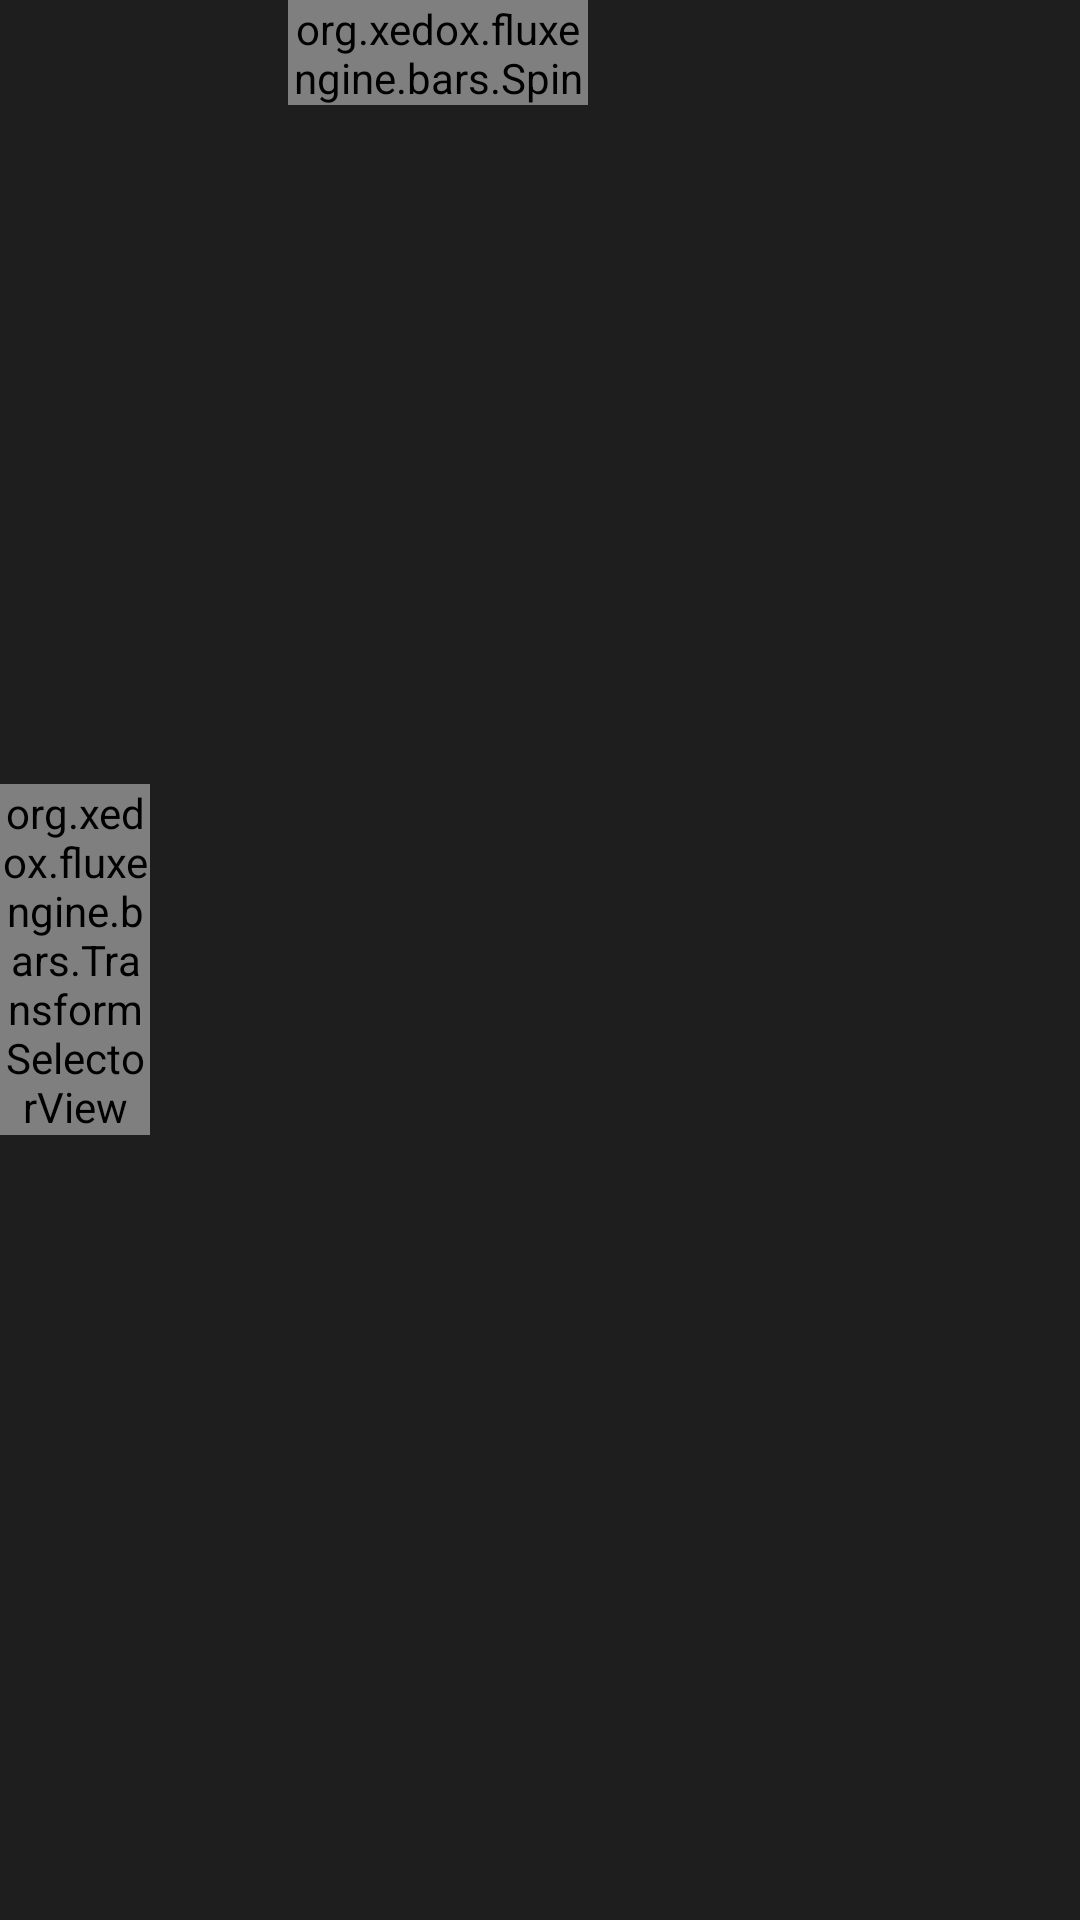

The Android layout XML behind this screen, and the referenced resources:
<!-- AndroidManifest.xml: activity theme FullScreenTheme -->
<!-- res/layout/activity_editor.xml -->
<?xml version="1.0" encoding="utf-8"?>
<RelativeLayout
     xmlns:android="http://schemas.android.com/apk/res/android"
     xmlns:app="http://schemas.android.com/apk/res-auto"
     android:layout_height="match_parent"
     android:layout_width="match_parent">

    <FrameLayout
         android:layout_height="match_parent"
         android:layout_width="match_parent"
         android:id="@+id/editor">

    </FrameLayout>

    <LinearLayout
         android:layout_height="35dp"
         android:layout_width="match_parent"
         android:gravity="center_vertical|left"
         android:background="@color/background"
         android:id="@+id/toolbar">

        <ImageButton
             android:layout_height="match_parent"
             android:layout_width="wrap_content"
             android:src="@drawable/back"
             style="@style/Widget.AppCompat.ActionButton"
             android:id="@+id/back" />

        <ImageButton
             android:layout_height="match_parent"
             android:layout_width="wrap_content"
             android:src="@drawable/start"
             style="@style/Widget.AppCompat.ActionButton"
             android:id="@+id/start" />
        
        <org.xedox.fluxengine.bars.SpinnerView
            android:id="@+id/scenes_selector"
            android:layout_width="100dp"
            android:layout_height="match_parent"/>

    </LinearLayout>

    <org.xedox.fluxengine.bars.TransformSelectorView
         android:layout_height="wrap_content"
         android:layout_width="50dp"
         android:layout_centerVertical="true"
         android:layout_alignParentLeft="true"
         android:id="@+id/transform_selector" />

</RelativeLayout>
<!-- resources referenced by this layout -->
<resources>
  <color name="background">#1E1E1E</color>
  <style name="FullScreenTheme" parent="AppTheme">
          <item name="android:windowFullscreen">true</item>
          <item name="android:windowNoTitle">true</item>
          <item name="android:windowActionBar">false</item>
          <item name="android:windowTranslucentStatus">false</item>
          <item name="android:windowTranslucentNavigation">false</item>
          <item name="android:windowLayoutInDisplayCutoutMode">shortEdges</item> 
      </style>
  <style name="AppTheme" parent="Theme.Material3.Dark.NoActionBar">
          <item name="colorPrimary">@color/primary</item>
          <item name="colorOnPrimary">@color/onPrimary</item>
          <item name="colorPrimaryContainer">@color/primaryContainer</item>
          <item name="colorOnPrimaryContainer">@color/onPrimaryContainer</item>
  
          <item name="colorSecondary">@color/secondary</item>
          <item name="colorOnSecondary">@color/onSecondary</item>
          <item name="colorSecondaryContainer">@color/secondaryContainer</item>
          <item name="colorOnSecondaryContainer">@color/onSecondaryContainer</item>
  
          <item name="android:windowBackground">@color/background</item>
          <item name="colorSurface">@color/surface</item>
          <item name="colorOnSurface">@color/onSurface</item>
          <item name="colorSurfaceVariant">@color/surfaceVariant</item>
          <item name="colorOnSurfaceVariant">@color/onSurfaceVariant</item>
  
          <item name="colorError">@color/error</item>
          <item name="colorOnError">@color/onError</item>
          <item name="colorOutline">@color/outline</item>
  
          <item name="android:statusBarColor">@color/background</item>
          <item name="android:windowLightStatusBar">false</item>
  
          <item name="tint">@drawable/icon_tint</item>
  
      </style>
  <color name="primary">#4E88FF</color>
  <color name="onPrimary">#FFFFFF</color>
  <color name="primaryContainer">#2B2B2B</color>
  <color name="onPrimaryContainer">#E0E0E0</color>
  <color name="secondary">#BB86FC</color>
  <color name="onSecondary">#000000</color>
  <color name="secondaryContainer">#3700B3</color>
  <color name="onSecondaryContainer">#FFFFFF</color>
  <color name="surface">#252525</color>
  <color name="onSurface">#E0E0E0</color>
  <color name="surfaceVariant">#3C3F41</color>
  <color name="onSurfaceVariant">#A0A0A0</color>
  <color name="error">#CF6679</color>
  <color name="onError">#000000</color>
  <color name="outline">#323232</color>
  <!-- drawable icon_tint (drawable) -->
  <selector xmlns:android="http://schemas.android.com/apk/res/android">
      <item android:color="@color/icon_disabled" android:state_enabled="false"/>
      <item android:color="@color/icon_enabled"/>
  </selector>
  <color name="icon_disabled">#555555</color>
  <color name="icon_enabled">#ffffffff</color>
</resources>
